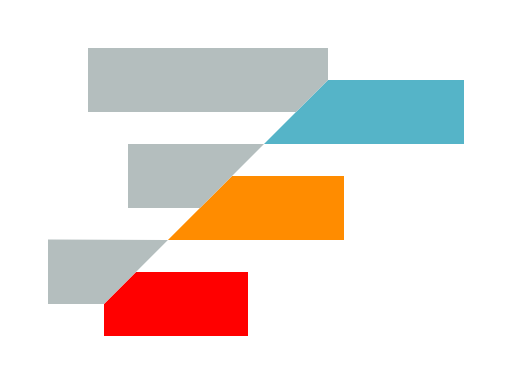
t = 0.00 s
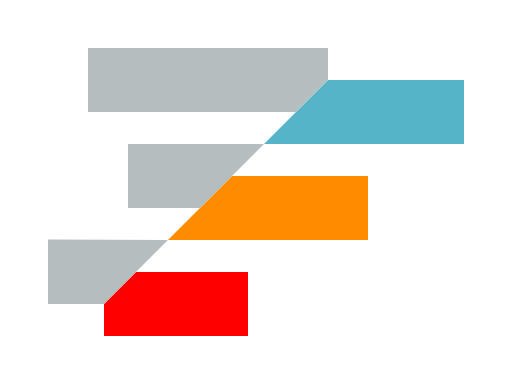
t = 0.42 s
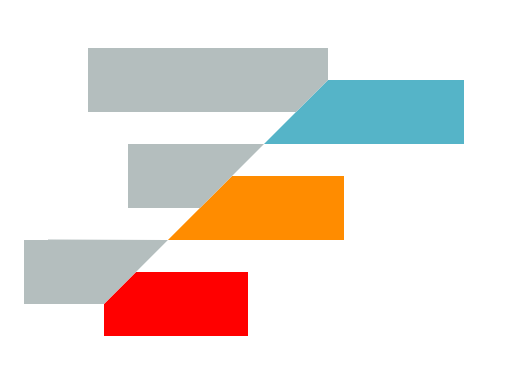
t = 0.83 s
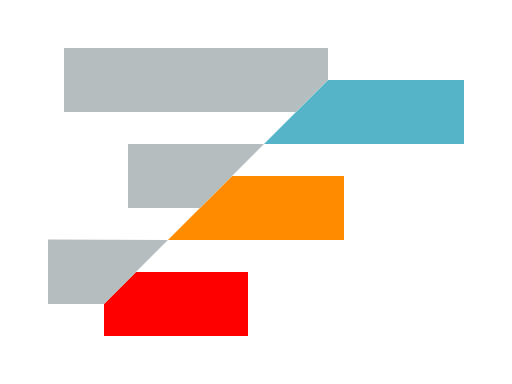
t = 1.25 s
t = 1.67 s: frame unchanged from t = 0.42 s, image omitted
t = 2.08 s: frame unchanged from t = 0.83 s, image omitted

The animated SVG that drew these frames (rendered in a browser with its animation timeline set to each time). Animation: 2 CSS @keyframes rules; one cycle of 2.50 s, repeats indefinitely.

<svg xmlns="http://www.w3.org/2000/svg" class="logomark" width="64" height="48" viewBox="0 0 64 48">
    <style>
    .logomark .aqua {
        fill: #55b4c8;
    }

    .logomark .orange {
        fill: #ff8c00;
    }

    .logomark .red {
        fill: #f00;
    }

    .logomark .grey {
        fill: #b4bebe;
    }

    rect {
        animation-iteration-count: infinite;
        animation-timing-function: ease-in-out;
        animation-play-state: paused;
    }

    rect[class*='right'] {
        animation-name: logo-mark-bounce-right;
        animation-duration: 1.25s;
        animation-play-state: running;
    }

    rect[class*='left'] {
        animation-name: logo-mark-bounce-left;
        animation-duration: 1.25s;
        animation-play-state: running;
    }

    .right-2 {
        animation-delay: calc(1.25s / 6);
    }

    .right-3 {
        animation-delay: calc(1.25s / 6 * 2);
    }

    .left-3 {
        animation-delay: calc(1.25s / 6 * 3);
    }

    .left-2 {
        animation-delay: calc(1.25s / 6 * 4);
    }

    .left-1 {
        animation-delay: calc(1.25s / 6 * 5);
    }

    @keyframes logo-mark-bounce-right {
        0% {
        transform: translateX(0%);
        }

        16.6666% {
        transform: translateX(3px);
        }

        33.3333% {
        transform: translateX(0);
        }
    }

    @keyframes logo-mark-bounce-left {
        0% {
        transform: translateX(0%);
        }

        16.6666% {
        transform: translateX(-3px);
        }

        33.3333% {
        transform: translateX(0);
        }
    }
    </style>
  
    <rect class="aqua right-1" x="51" y="10" width="7" height="8"/>
    <path class="aqua right-1" d="M58,10l-17,0l-8,8l25,0l0,-8Z"/>
    <rect class="orange right-2" x="36" y="22" width="7" height="8"/>
    <path class="orange right-2" d="M43,30l0,-7.995l-14,-0l-8.008,7.995l22.008,0Z"/>
    <rect class="red right-3" x="24" y="34" width="7" height="8"/>
    <path class="red right-3" d="M13,38.01l4,-4.01l14,0l0,8l-18,0l0,-3.99Z"/>

    <rect class="grey left-1" x="11" y="6" width="7" height="8"/>
    <path class="grey left-1" d="M41,10l-4,4l-26,0l0,-8l30,0l0,4Z"/>
    <rect class="grey left-2" x="16" y="18" width="7" height="8"/>
    <path class="grey left-2" d="M16,26l9,0l8,-8l-17,-0l0,8Z"/>
    <rect class="grey left-3" x="6" y="30" width="7" height="8"/>
    <path class="grey left-3" d="M6,37.988l7,0.012l7.992,-8l-14.992,-0.047l-0,8.035Z"/>
</svg>
